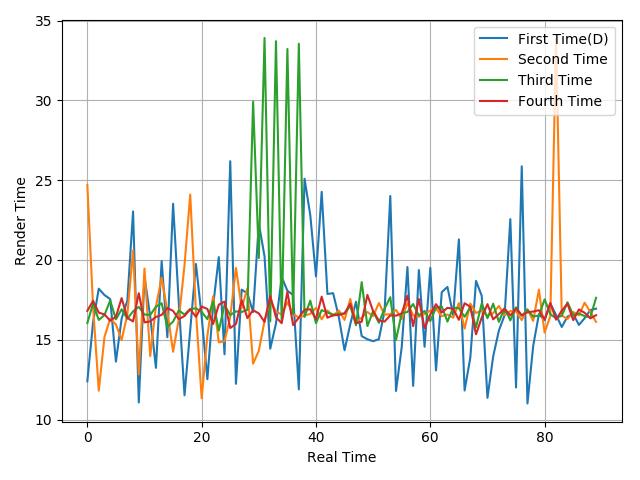

Data behind this chart, as committed beside it:
12.4, 16.09, 18.2, 17.8, 17.55, 13.63, 16.33, 17.47, 23.04, 11.07, 18.94, 16.46, 13.24, 19.93, 15.16, 23.52, 17.3, 11.52, 15.62, 19.75, 16.45, 12.53, 17.11, 20.18
24.7, 17.08, 11.81, 15.18, 16.33, 15.96, 14.99, 16.58, 20.6, 12.83, 19.46, 13.98, 17.08, 18.9, 16.77, 14.25, 16.29, 19.67, 24.1, 16.77, 11.34, 15.26, 17.72, 14.84
16.05, 17.27, 16.24, 16.55, 17.46, 16.28, 16.91, 16.32, 16.78, 17.06, 16.58, 16.55, 17.07, 17.29, 15.8, 16.14, 16.84, 16.58, 16.93, 16.97, 16.75, 16.29, 17.41, 15.57
16.81, 17.44, 16.7, 16.59, 16.19, 16.44, 17.61, 16.37, 16.15, 17.92, 16.09, 16.15, 16.43, 16.56, 16.99, 16.81, 16.29, 16.49, 16.91, 16.44, 17.08, 16.93, 15.99, 17.2
